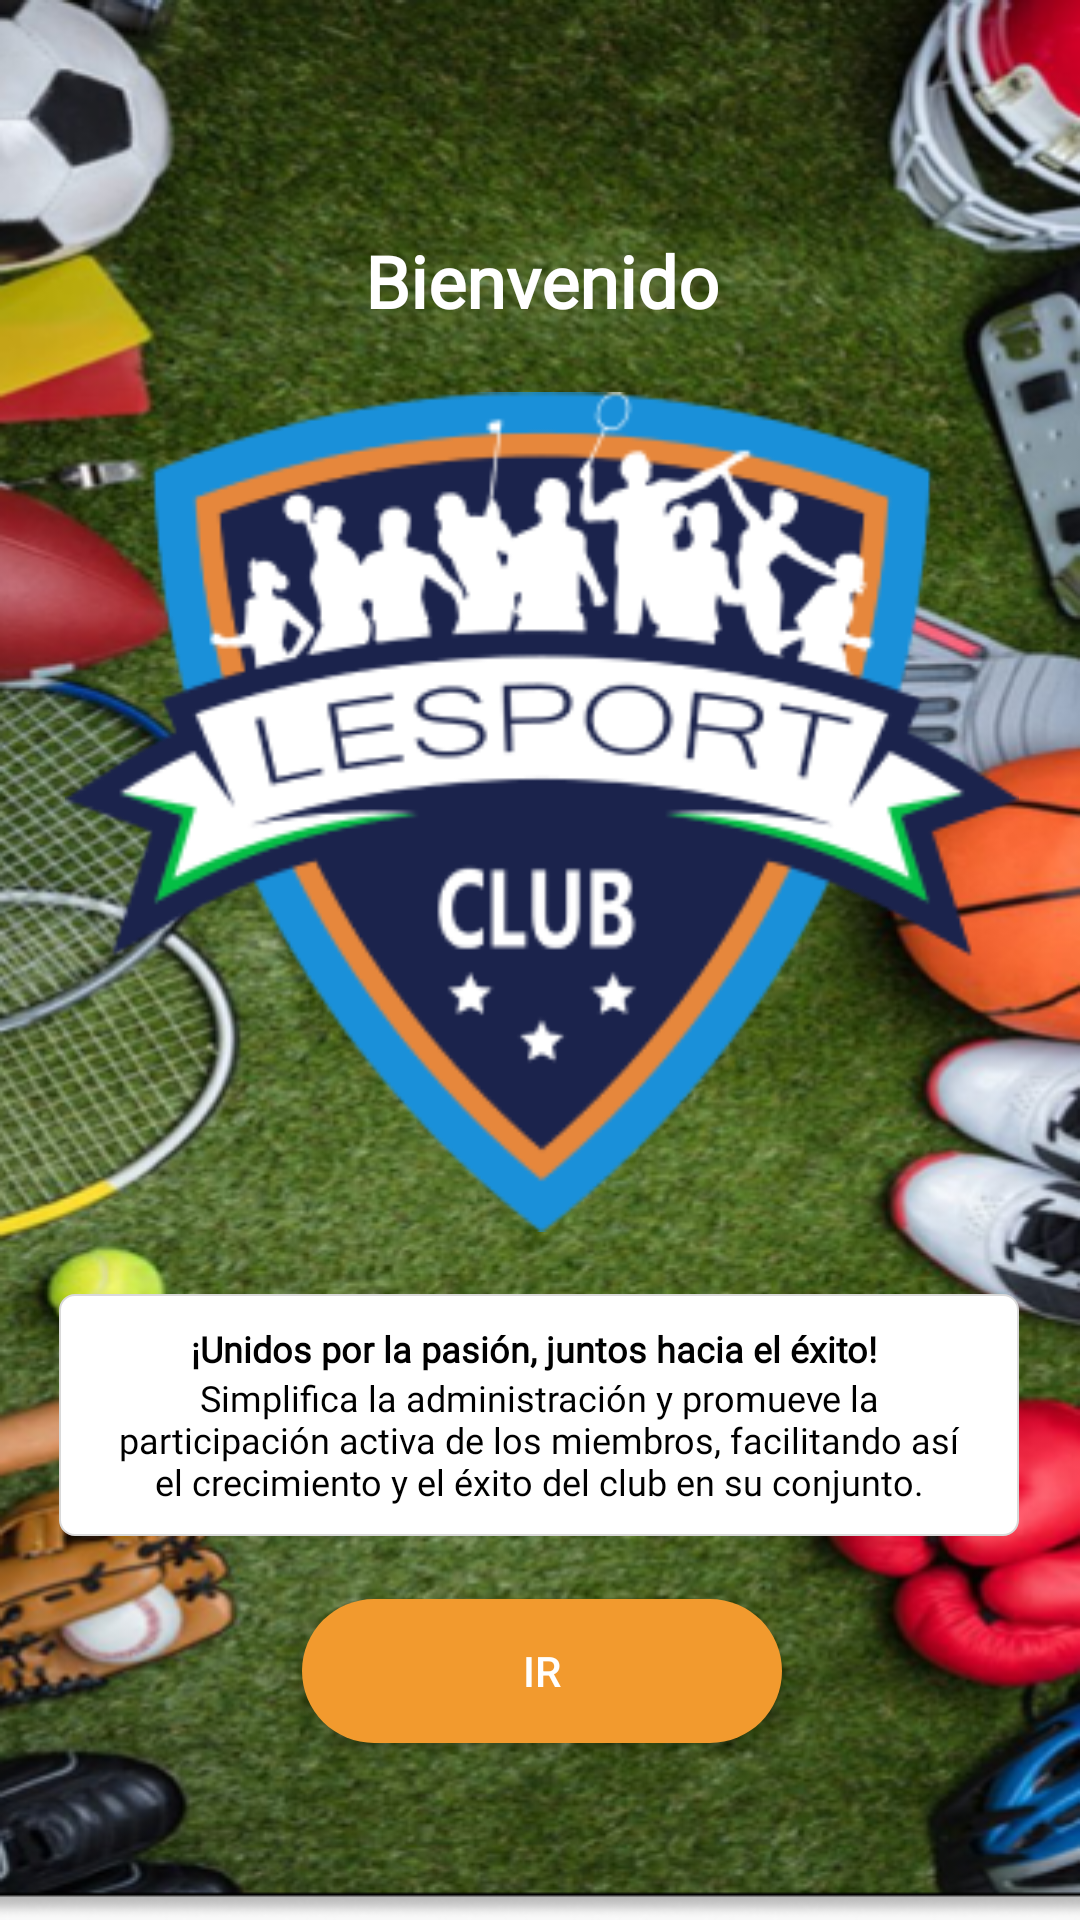

Reconstruct the res/layout file that produces this screen, plus the resources it refers to.
<!-- AndroidManifest.xml: activity theme Theme.Club.NoTheme -->
<!-- res/layout/activity_inicio.xml -->
<?xml version="1.0" encoding="utf-8"?>
<androidx.constraintlayout.widget.ConstraintLayout xmlns:android="http://schemas.android.com/apk/res/android"
    xmlns:app="http://schemas.android.com/apk/res-auto"
    xmlns:tools="http://schemas.android.com/tools"
    android:id="@+id/main"
    android:layout_width="match_parent"
    android:layout_height="match_parent"
    android:background="@mipmap/bg"
    android:theme="@null"
    tools:context=".InicioActivity">


    <androidx.constraintlayout.widget.ConstraintLayout
        android:layout_width="362dp"
        android:layout_height="545dp"
        app:layout_constraintBottom_toBottomOf="parent"
        app:layout_constraintEnd_toEndOf="parent"
        app:layout_constraintHorizontal_bias="0.489"
        app:layout_constraintStart_toStartOf="parent"
        app:layout_constraintTop_toTopOf="parent"
        app:layout_constraintVertical_bias="0.45"
        android:layout_marginTop="25dp">

        <TextView
            android:id="@+id/textView"
            android:layout_width="wrap_content"
            android:layout_height="wrap_content"
            android:fontFamily="@font/roboto"
            android:text="Bienvenido"
            android:textAppearance="@style/TextAppearance.AppCompat.Body1"
            android:textColor="#FFFFFF"
            android:textSize="24sp"
            android:textStyle="bold"
            app:layout_constraintBottom_toTopOf="@id/logo"
            app:layout_constraintEnd_toEndOf="parent"
            app:layout_constraintStart_toStartOf="parent"
            app:layout_constraintTop_toTopOf="parent"
            app:layout_constraintVertical_bias="0.7" />

        <ImageView
            android:id="@+id/logo"
            android:layout_width="318dp"
            android:layout_height="280dp"
            android:background="@mipmap/logo_grande_1"
            android:baselineAligned="false"
            android:padding="20dp"
            app:layout_constraintBottom_toTopOf="@id/linearLayoutCompat"
            app:layout_constraintEnd_toEndOf="parent"
            app:layout_constraintHorizontal_bias="0.5"
            app:layout_constraintStart_toStartOf="parent"
            app:layout_constraintTop_toBottomOf="@id/textView"
            app:layout_constraintVertical_bias="0.3"
            tools:ignore="MissingConstraints" />

        <androidx.appcompat.widget.LinearLayoutCompat
            android:id="@+id/linearLayoutCompat"
            android:layout_width="320dp"
            android:layout_height="wrap_content"


            android:background="@drawable/input_background"
            android:orientation="vertical"
            android:paddingBottom="10dp"
            app:layout_constraintBottom_toTopOf="@id/button_ir"
            app:layout_constraintEnd_toEndOf="parent"
            app:layout_constraintHorizontal_bias="0.476"
            app:layout_constraintStart_toStartOf="parent"
            app:layout_constraintTop_toBottomOf="@id/logo"
            app:layout_constraintVertical_bias="0.8">

            <TextView
                android:id="@+id/textViewNombre"
                android:layout_width="wrap_content"
                android:layout_height="wrap_content"
                android:layout_gravity="center"
                android:fontFamily="@font/roboto"
                android:paddingTop="10dp"
                android:text="¡Unidos por la pasión, juntos hacia el éxito! "
                android:textColor="@color/black"
                android:textSize="12sp"
                android:textStyle="bold" />

            <TextView
                android:id="@+id/textView2"
                android:layout_width="wrap_content"
                android:layout_height="wrap_content"
                android:layout_gravity="center"
                android:fontFamily="@font/roboto"
                android:paddingStart="14dp"
                android:paddingEnd="14dp"
                android:text="Simplifica la administración y promueve la participación activa de los miembros, facilitando así el crecimiento y el éxito del club en su conjunto."
                android:textAlignment="center"
                android:textColor="@color/black"
                android:textSize="12sp" />


        </androidx.appcompat.widget.LinearLayoutCompat>

        <Button
            android:id="@+id/button_ir"
            android:layout_width="wrap_content"
            android:layout_height="wrap_content"
            android:background="@drawable/boton_chico"
            android:text="Ir"
            android:textColor="@color/white"
            app:layout_constraintBottom_toBottomOf="parent"

            app:layout_constraintEnd_toEndOf="parent"
            app:layout_constraintStart_toStartOf="parent"

            app:layout_constraintTop_toBottomOf="@id/linearLayoutCompat" />


    </androidx.constraintlayout.widget.ConstraintLayout>

</androidx.constraintlayout.widget.ConstraintLayout>
<!-- resources referenced by this layout -->
<resources>
  <color name="black">#FF000000</color>
  <color name="white">#FFFFFFFF</color>
  <!-- drawable boton_chico (drawable) -->
  <?xml version="1.0" encoding="utf-8"?>
  <selector xmlns:android="http://schemas.android.com/apk/res/android">
      <item>
          <shape android:shape="rectangle">
              <solid android:color="@color/yellow">
  
              </solid>
              <size android:width="160dp" android:height="38dp">
              </size>
              <corners android:radius="30dp"/>
          </shape>
      </item>
  
  
  </selector>
  <!-- drawable input_background (drawable) -->
  <?xml version="1.0" encoding="utf-8"?>
  <selector xmlns:android="http://schemas.android.com/apk/res/android">
      <item>
          <shape android:shape="rectangle">
              <solid android:color="@color/white">
  
              </solid>
              <size android:width="328dp" android:height="58dp">
              </size>
              <corners android:radius="5dp"/>
              <stroke
                  android:width="2px"
                  android:color="@color/grey" />
          </shape>
      </item>
  
  
  </selector>
  <!-- mipmap bg: png bitmap (mipmap-hdpi, 492145 bytes) -->
  <!-- mipmap logo_grande_1: png bitmap (mipmap-hdpi, 34239 bytes) -->
  <style name="Theme.Club.NoTheme" parent="Theme.AppCompat.Light.NoActionBar">
          
          <item name="colorPrimary">@color/black</item>
          <item name="colorAccent">@color/black</item>
      </style>
  <color name="yellow">#F29A2E</color>
  <color name="grey">#D9D9D9</color>
</resources>
